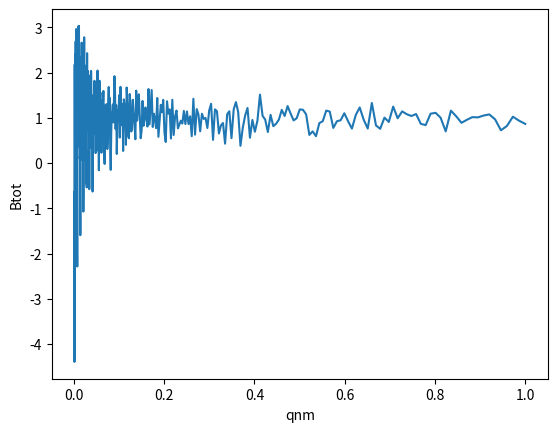

The matplotlib source for this figure:
from numpy import *
from matplotlib.pyplot import *
from scipy.special import j0
from scipy.interpolate import interp1d

rs=[470.8,470.8,938.6,938.6,1400.7,1400.7,1854.1,1854.1,\
    2296.1,2296.1,2723.9,2723.9,3135.0,3135.0,3526.7,3526.7,\
    3896.7,3896.7,4242.6,4242.6,4562.4,4562.4,4854.1,4854.1,\
    5115.8,5115.8,5346.0,5346.0,5543.3,5543.3,5706.3,5706.3,\
    5834.2,5834.2,5926.1,5926.1,5981.5,5981.5,6000.0,6000.0,\
    5981.5,5981.5,5926.1,5926.1,5834.2,5834.2,5706.3,5706.3,\
    5543.3,5543.3,5346.0,5346.0,5115.8,5115.8,4854.1,4854.1,\
    4562.4,4562.4,4242.6,4242.6,3896.7,3896.7,3526.7,3526.7,\
    3135.0,3135.0,2723.9,2723.9,2296.1,2296.1,1854.1,1854.1,\
    1400.7,1400.7,938.6,938.6,470.8]

qnm=logspace(-3,0,500)
#qnm=logspace(-3,2,500)*1/(25.) #1e-3 to 1e2 inverse tip radii
qr=linspace(0,2*max(rs)*max(qnm),15000000)
besselmatrix=j0(qr)
interp_besselmatrix_at=interp1d(qr,besselmatrix)

def besselcollective(rs,qnm):
    
    btot=0
    for i in range(len(rs)):
        ii=i+1
        btot+=interp_besselmatrix_at(rs[i]*qnm)*(-1)**(round(ii/2)+1)
        
    return btot

btot=1+besselcollective(rs,qnm)
figure(); plot(qnm,btot)
xlabel('qnm')
ylabel('Btot')
